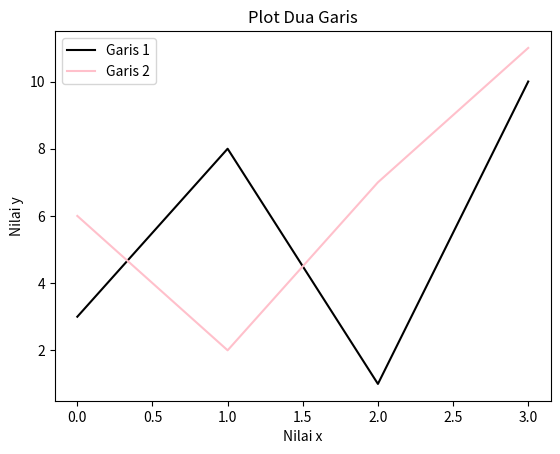

Recreate this plot in Python.
import matplotlib.pyplot as plt
import numpy as np

y1 = np.array([3, 8, 1, 10])
y2 = np.array([6, 2, 7, 11])
y3 = np.array([6, 2, 7, 11])

# Creating a plot for y1 and y2 with specified colors
plt.plot(y1, label="Garis 1", color="black")
plt.plot(y2, label="Garis 2", color="pink")

# Adding title and axis labels
plt.title("Plot Dua Garis")
plt.xlabel("Nilai x")
plt.ylabel("Nilai y")

# Adding legend
plt.legend()

# Displaying the plot
plt.show()
